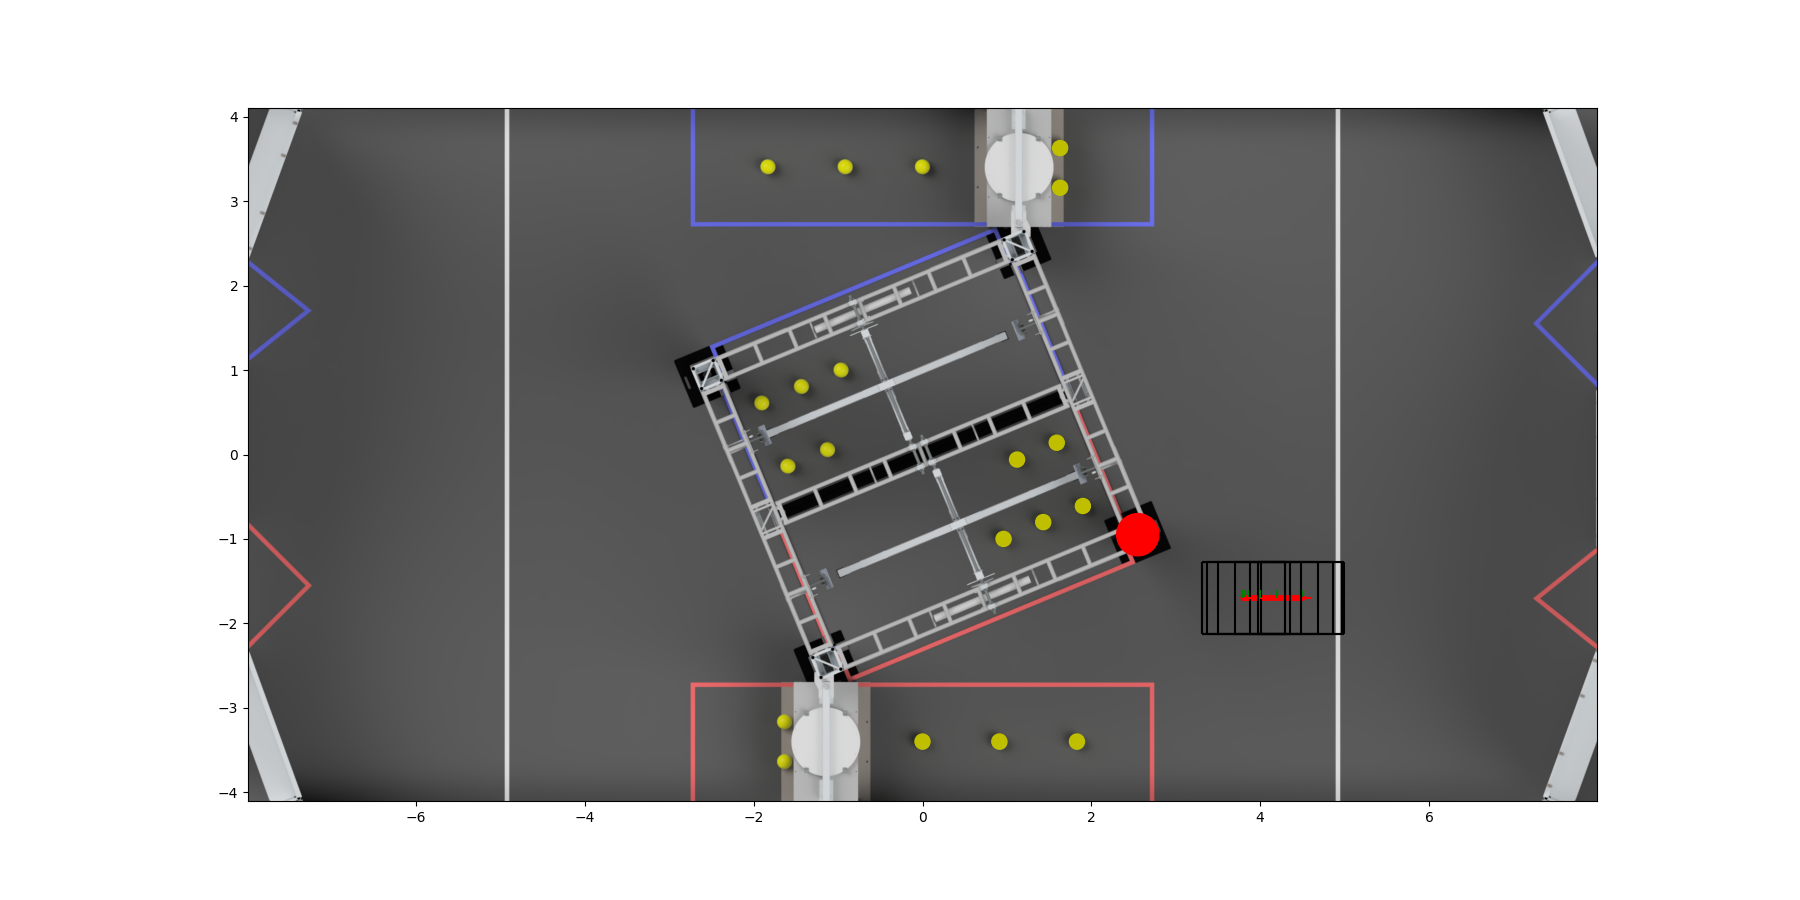

The data file committed next to this chart (first rows):
0.0, 4.5, -1.7, -4.502483887754381e-32, 0.0, -1.498298598143082e-30, -5.651163943444351e-30, 0.0
0.02, 4.5, -1.7, -9.028458129093662e-32, -0.03693, -2.963424571238707e-10, -8.138253977531775e-10, 0.0
0.04, 4.5, -1.7, -1.3554432370432944e-31, -0.07387, -5.926849142477414e-10, -1.627650795506355e-09, 0.0
0.06, 4.499, -1.7, -2.1417650803020285e-11, -0.1108, -8.795844559983723e-10, -2.432844026851508e-09, 0.0
0.08, 4.497, -1.7, -6.142626802149272e-11, -0.1477, -1.1582873507785942e-09, -3.2305443581928208e-09, 0.0
0.1, 4.495, -1.7, -1.0420556294237856e-10, -0.1847, -1.4357244012319966e-09, -4.02709716652401e-09, 0.0
0.12, 4.492, -1.7, -1.8343008417869606e-10, -0.2216, -1.696510657935246e-09, -4.808555568252194e-09, 0.0
0.14, 4.488, -1.7, -2.6265460541501363e-10, -0.2585, -1.9572969146384955e-09, -5.59001396998038e-09, 0.0
0.16, 4.483, -1.7, -3.651592481048436e-10, -0.2955, -2.207025804406011e-09, -6.361546900086875e-09, 0.0
0.18, 4.478, -1.7, -4.828012165803286e-10, -0.3324, -2.449564913571567e-09, -7.126626036650507e-09, 0.0
0.2, 4.472, -1.7, -6.057579368173473e-10, -0.3693, -2.6894708658779677e-09, -7.889368504832735e-09, 0.0
0.22, 4.465, -1.7, -7.610121462939104e-10, -0.4063, -2.9133752513868145e-09, -8.637911152347694e-09, 0.0
0.24, 4.457, -1.7, -9.162663557704735e-10, -0.4432, -3.137279636895661e-09, -9.386453799862653e-09, 0.0
0.26, 4.449, -1.7, -1.0964200711075993e-09, -0.4801, -3.348271381768704e-09, -1.0123688621155507e-08, 0.0
0.28, 4.44, -1.7, -1.2884735890116948e-09, -0.5171, -3.5530920052128806e-09, -1.0855519283014106e-08, 0.0
0.3, 4.43, -1.7, -1.4881527954687196e-09, -0.554, -3.753758476224182e-09, -1.1583767533466786e-08, 0.0
0.32, 4.419, -1.7, -1.7161840659278648e-09, -0.5909, -3.938979942520972e-09, -1.229869649389635e-08, 0.0
0.34, 4.409, -1.7, -1.94421533638701e-09, -0.6279, -4.124201408817761e-09, -1.3013625454325914e-08, 0.0
0.36, 4.396, -1.7, -2.198511221426687e-09, -0.6648, -4.294338604524928e-09, -1.3715779232008397e-08, 0.0
0.38, 4.384, -1.7, -2.461689368460298e-09, -0.7017, -4.459374547253353e-09, -1.4413612652358701e-08, 0.0
0.4, 4.37, -1.7, -2.7345627864810413e-09, -0.7387, -4.6185196460659205e-09, -1.5106566101191918e-08, 0.0
0.42, 4.356, -1.7, -3.032047415294111e-09, -0.7756, -4.762710980146144e-09, -1.578713186041573e-08, 0.0
0.44, 4.341, -1.7, -3.3295320441071815e-09, -0.8125, -4.906902314226368e-09, -1.6467697619639546e-08, 0.0
0.46, 4.325, -1.7, -3.654382800616615e-09, -0.8495, -5.033454260721098e-09, -1.7134077304958365e-08, 0.0
0.48, 4.309, -1.7, -3.985325073188684e-09, -0.8864, -5.156079798116072e-09, -1.7797299265588587e-08, 0.0
0.5, 4.292, -1.7, -4.327785405177278e-09, -0.9233, -5.270834201503335e-09, -1.8454496779870627e-08, 0.0
0.52, 4.273, -1.7, -4.6913327773722144e-09, -0.9603, -5.371178285123364e-09, -1.9100664854403225e-08, 0.0
0.54, 4.255, -1.7, -5.054880149567151e-09, -0.9972, -5.4715223687433925e-09, -1.974683292893582e-08, 0.0
0.56, 4.235, -1.7, -5.446655125042102e-09, -1.034, -5.551976839970165e-09, -2.0380104179064692e-08, 0.0
0.58, 4.215, -1.7, -5.841969397292544e-09, -1.071, -5.629937467128387e-09, -2.1011758370579924e-08, 0.0
0.6, 4.195, -1.7, -6.250447799333164e-09, -1.092, -3.874904838960904e-09, -2.0049819644461298e-08, 0.0
0.62, 4.173, -1.7, -6.676816041392772e-09, -1.092, 3.7113605305176293e-10, -1.6922213851375893e-08, 0.0
0.64, 4.151, -1.7, -7.103184283452381e-09, -1.092, 4.61717694506443e-09, -1.3794608058290493e-08, 0.0
0.66, 4.129, -1.7, -7.382062582062672e-09, -1.057, 4.811758605245015e-09, -1.3101405447251584e-08, 0.0
0.68, 4.107, -1.7, -7.654673305899136e-09, -1.02, 4.83417379031033e-09, -1.251165262822078e-08, 0.0
0.7, 4.086, -1.7, -7.912944799774272e-09, -0.9831, 4.842543835381793e-09, -1.1933652757325277e-08, 0.0
0.72, 4.066, -1.7, -8.156561798905588e-09, -0.9461, 4.8365599415896495e-09, -1.136766423690938e-08, 0.0
0.74, 4.046, -1.7, -8.399347131268557e-09, -0.9092, 4.8296850712884565e-09, -1.0802341118681672e-08, 0.0
0.76, 4.028, -1.7, -8.615139108398649e-09, -0.8723, 4.793891833284988e-09, -1.0258614916817808e-08, 0.0
0.78, 4.01, -1.7, -8.830931085528743e-09, -0.8353, 4.758098595281518e-09, -9.714888714953944e-09, 0.0
0.8, 3.993, -1.7, -9.031614615643376e-09, -0.7984, 4.7045815147606165e-09, -9.183751467490073e-09, 0.0
0.82, 3.976, -1.7, -9.22067615569029e-09, -0.7615, 4.637430582826092e-09, -8.662298120883117e-09, 0.0
0.84, 3.96, -1.7, -9.407160284628715e-09, -0.7245, 4.566964411851605e-09, -8.143117010056283e-09, 0.0
0.86, 3.946, -1.7, -9.570586415897929e-09, -0.6876, 4.466839497728015e-09, -7.644263741826753e-09, 0.0
0.88, 3.931, -1.7, -9.734012547167143e-09, -0.6507, 4.366714583604425e-09, -7.145410473597224e-09, 0.0
0.9, 3.918, -1.7, -9.881844470422669e-09, -0.6137, 4.244581372961604e-09, -6.6611899813686875e-09, 0.0
0.92, 3.905, -1.7, -1.0020746278267874e-08, -0.5768, 4.109844981206359e-09, -6.185349034824519e-09, 0.0
0.94, 3.892, -1.7, -1.01556433718432e-08, -0.5399, 3.968904510079645e-09, -5.713520691974596e-09, 0.0
0.96, 3.881, -1.7, -1.0271152193303996e-08, -0.5029, 3.797927843866834e-09, -5.261118816799765e-09, 0.0
0.98, 3.871, -1.7, -1.0386661014764795e-08, -0.466, 3.626951177654022e-09, -4.808716941624932e-09, 0.0
1.0, 3.861, -1.7, -1.0486456376975474e-08, -0.4291, 3.4292454978283603e-09, -4.373166245857689e-09, 0.0
1.02, 3.852, -1.7, -1.0579724520308888e-08, -0.3921, 3.2204368444659726e-09, -3.944615366908794e-09, 0.0
1.04, 3.843, -1.7, -1.0667897446587706e-08, -0.3552, 3.0021099155473564e-09, -3.521925184792939e-09, 0.0
1.06, 3.836, -1.7, -1.0740097465648134e-08, -0.3183, 2.753944310334934e-09, -3.117607599123167e-09, 0.0
1.08, 3.829, -1.7, -1.081229748470856e-08, -0.2813, 2.5057787051225124e-09, -2.713290013453395e-09, 0.0
1.1, 3.823, -1.7, -1.0869049851463213e-08, -0.2444, 2.2259167289380277e-09, -2.3280737491057935e-09, 0.0
1.12, 3.817, -1.7, -1.0921373090931654e-08, -0.2075, 1.936966817657169e-09, -1.948334186446971e-09, 0.0
1.14, 3.812, -1.7, -1.09678624884615e-08, -0.1705, 1.634866056610808e-09, -1.5763698253017552e-09, 0.0
1.16, 3.809, -1.7, -1.1001517238073568e-08, -0.1336, 1.3038329850328258e-09, -1.2215111682478291e-09, 0.0
1.18, 3.805, -1.7, -1.1035171987685638e-08, -0.09665, 9.7279991345484e-10, -8.666525111938987e-10, 0.0
1.2, 3.803, -1.7, -1.1054036206636621e-08, -0.05972, 6.051196983085799e-10, -5.331074114202309e-10, 0.0
... 1 more rows
